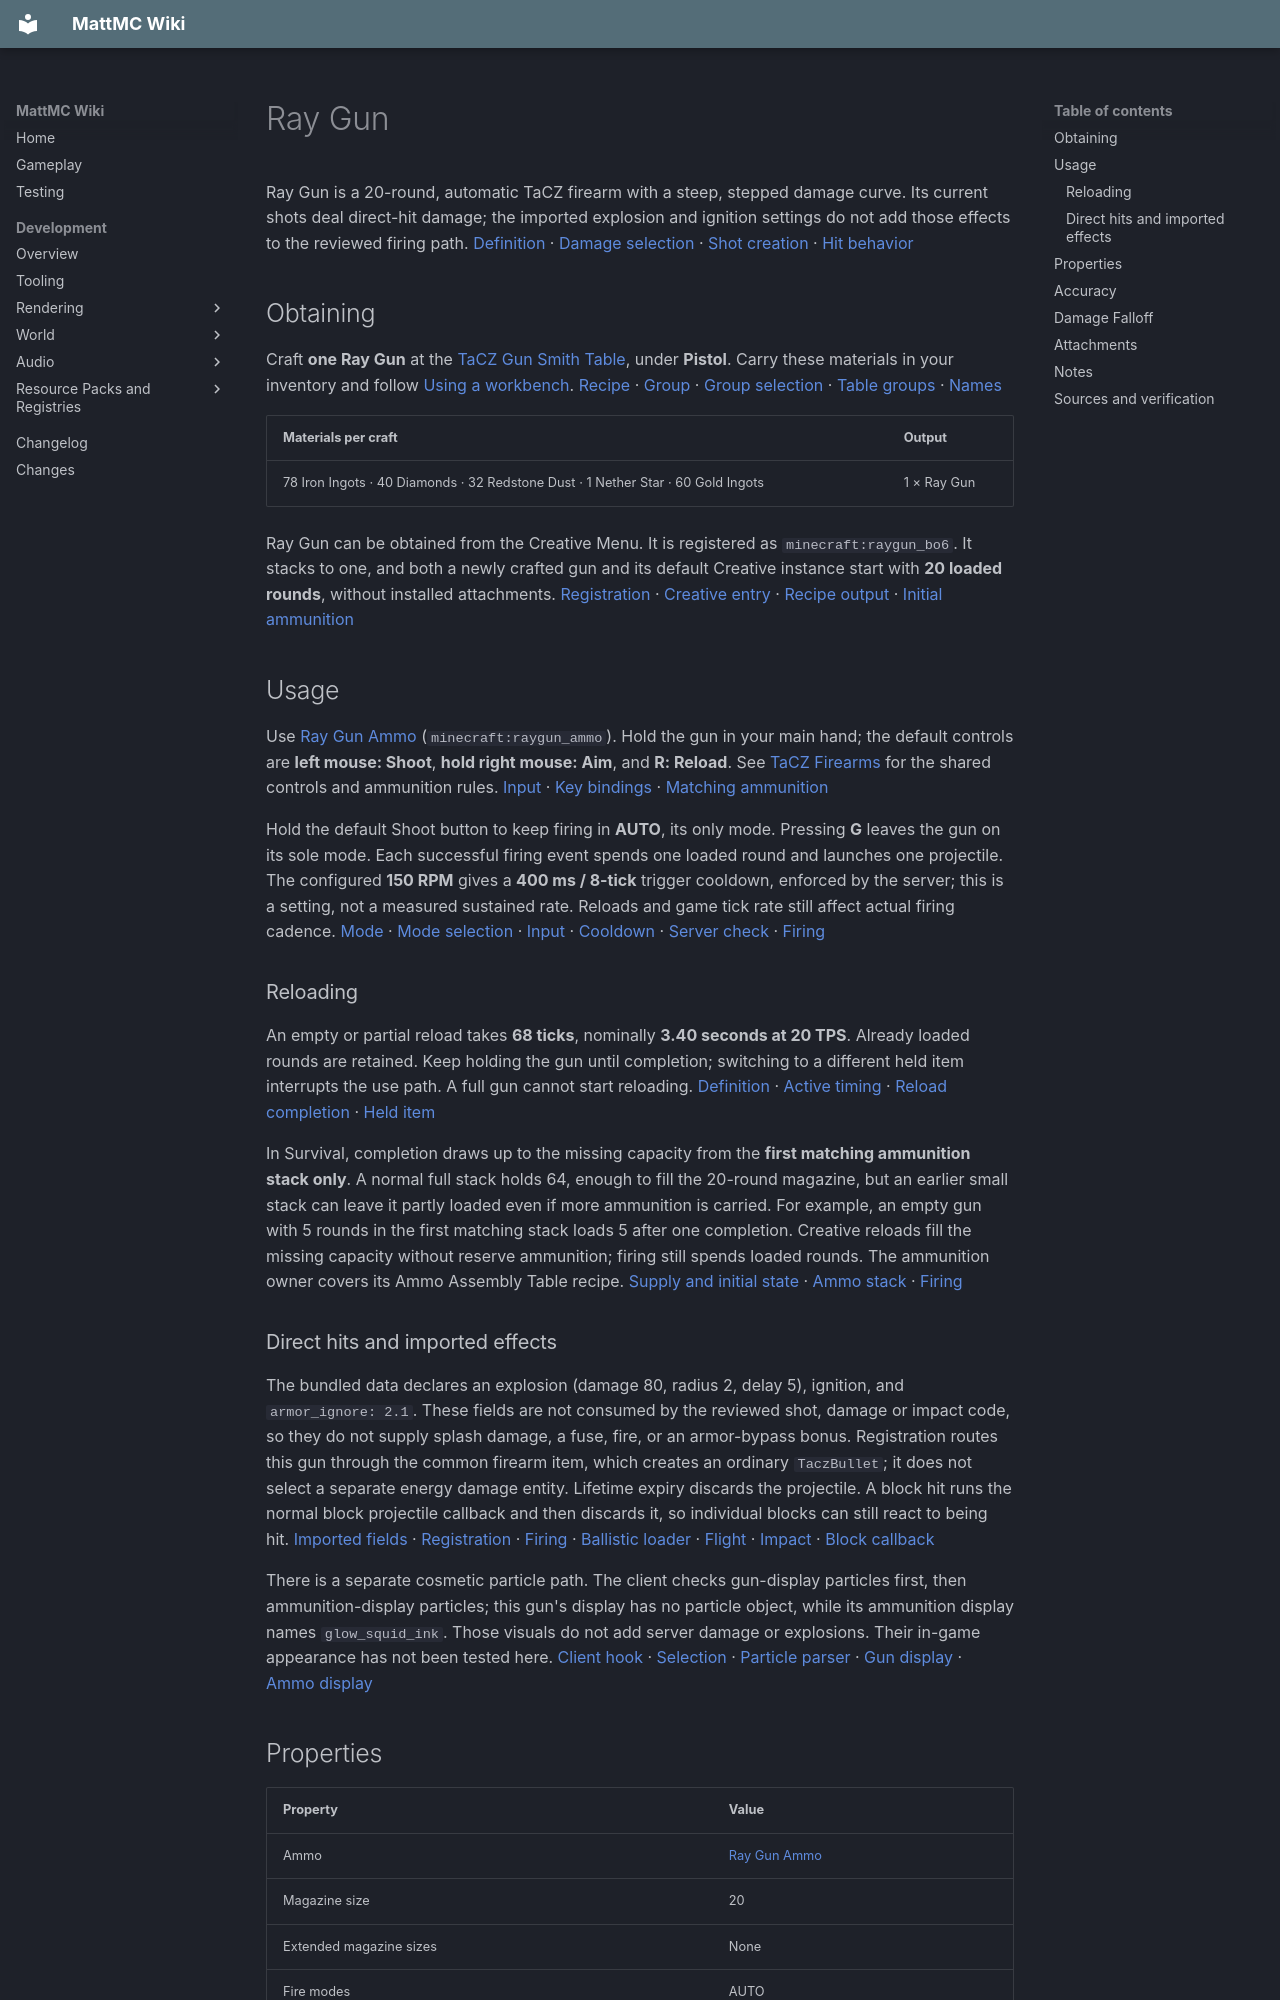

repository: HungLo2020/MattMC · page: gameplay/items/RayGun/index.html · generator: mkdocs

# Ray Gun

Ray Gun is a 20-round, automatic TaCZ firearm with a steep, stepped damage curve. Its current shots deal direct-hit damage; the imported explosion and ignition settings do not add those effects to the reviewed firing path. [Definition][definition] · [Damage selection][damage-curve] · [Shot creation][firing] · [Hit behavior][hit]

## Obtaining

Craft **one Ray Gun** at the [TaCZ Gun Smith Table](../blocks/TaCZWorkbenches.md#gun-smith-table), under **Pistol**. Carry these materials in your inventory and follow [Using a workbench](../blocks/TaCZWorkbenches.md#using-a-workbench). [Recipe][recipe] · [Group][gun-group] · [Group selection][recipe-loader] · [Table groups][bench-groups] · [Names][group-names]

| Materials per craft | Output |
| --- | --- |
| 78 Iron Ingots · 40 Diamonds · 32 Redstone Dust · 1 Nether Star · 60 Gold Ingots | 1 × Ray Gun |

Ray Gun can be obtained from the Creative Menu. It is registered as `minecraft:raygun_bo6`. It stacks to one, and both a newly crafted gun and its default Creative instance start with **20 loaded rounds**, without installed attachments. [Registration][registration] · [Creative entry][creative] · [Recipe output][recipe-loader] · [Initial ammunition][initial-ammo]

## Usage

Use [Ray Gun Ammo](RayGunAmmo.md) (`minecraft:raygun_ammo`). Hold the gun in your main hand; the default controls are **left mouse: Shoot**, **hold right mouse: Aim**, and **R: Reload**. See [TaCZ Firearms](../mechanics/TaCZFirearms.md) for the shared controls and ammunition rules. [Input][input] · [Key bindings][keys] · [Matching ammunition][definition]

Hold the default Shoot button to keep firing in **AUTO**, its only mode. Pressing **G** leaves the gun on its sole mode. Each successful firing event spends one loaded round and launches one projectile. The configured **150 RPM** gives a **400 ms / 8-tick** trigger cooldown, enforced by the server; this is a setting, not a measured sustained rate. Reloads and game tick rate still affect actual firing cadence. [Mode][modes] · [Mode selection][mode-cycle] · [Input][input] · [Cooldown][cadence] · [Server check][server-gate] · [Firing][firing]

### Reloading

An empty or partial reload takes **68 ticks**, nominally **3.40 seconds at 20 TPS**. Already loaded rounds are retained. Keep holding the gun until completion; switching to a different held item interrupts the use path. A full gun cannot start reloading. [Definition][definition] · [Active timing][reload-timing] · [Reload completion][reload] · [Held item][held-item]

In Survival, completion draws up to the missing capacity from the **first matching ammunition stack only**. A normal full stack holds 64, enough to fill the 20-round magazine, but an earlier small stack can leave it partly loaded even if more ammunition is carried. For example, an empty gun with 5 rounds in the first matching stack loads 5 after one completion. Creative reloads fill the missing capacity without reserve ammunition; firing still spends loaded rounds. The ammunition owner covers its Ammo Assembly Table recipe. [Supply and initial state][initial-ammo] · [Ammo stack][ammo-definition] · [Firing][firing]

### Direct hits and imported effects

The bundled data declares an explosion (damage 80, radius 2, delay 5), ignition, and `armor_ignore: 2.1`. These fields are not consumed by the reviewed shot, damage or impact code, so they do not supply splash damage, a fuse, fire, or an armor-bypass bonus. Registration routes this gun through the common firearm item, which creates an ordinary `TaczBullet`; it does not select a separate energy damage entity. Lifetime expiry discards the projectile. A block hit runs the normal block projectile callback and then discards it, so individual blocks can still react to being hit. [Imported fields][imported-bullet] · [Registration][registration] · [Firing][firing] · [Ballistic loader][loader] · [Flight][flight] · [Impact][hit] · [Block callback][block-callback]

There is a separate cosmetic particle path. The client checks gun-display particles first, then ammunition-display particles; this gun's display has no particle object, while its ammunition display names `glow_squid_ink`. Those visuals do not add server damage or explosions. Their in-game appearance has not been tested here. [Client hook][particle-hook] · [Selection][particles] · [Particle parser][particle-parser] · [Gun display][gun-display] · [Ammo display][ammo-display]

## Properties

| Property | Value |
| --- | --- |
| Ammo | [Ray Gun Ammo](RayGunAmmo.md) |
| Magazine size | 20 |
| Extended magazine sizes | None |
| Fire modes | AUTO |
| RPM | 150 |
| Damage | 45 |
| Pellets per shot | 1 |
| Bullet speed | 260 m/s |
| Lifetime | 3.1 seconds |
| Pierce | 1 |
| Headshot multiplier | 1.8 |
| Knockback | 0.8 |

These are the declared base values. **Damage** is the definition fallback; the bundled distance curve below takes priority on ordinary hits. **Pellets per shot: 1** means one projectile for each round fired. [Definition][definition] · [Damage selection][damage-curve] · [Firing][firing]

**Pierce 1** allows one successful entity-damage event, after which the bullet is discarded. It does not let the shot penetrate a wall. A qualifying headshot multiplies the selected distance-band damage by **1.8** before target damage handling. The head region starts at the target's Y plus 85% of its eye height and applies to living entities. The **0.8 knockback** is an extra push along the horizontal flight direction, with a 0.03 upward component when that direction is usable; it is not a guaranteed displacement. [Hit, headshot and push rules][hit]

**260 m/s** is the nominal conversion of the **13 blocks/tick launch setting** at 20 TPS, treating a block as a metre. Lifetime is **62 ticks**. Spread and shooter movement affect launch; gravity, friction, water and collisions alter flight. The active gravity/friction values are **0.0245 / 0.01**. Speed × lifetime is not a promised range. [Definition][definition] · [Launch][launch] · [Flight][flight] · [Tick rate][ticks]

Damage values are inputs to the target's normal damage handling, not guaranteed health lost. The bullet damage type is tagged as a projectile and is absent from the bundled bypass-armor tag. [Hit handling][hit] · [Projectile tag][projectile-tag] · [Armor tag][armor-tag]

## Accuracy

| Property | Value |
| --- | --- |
| Standing | 1.45 |
| Moving | 2.25 |
| Sneaking | 0.9 |
| Prone | 0.6 |
| Aiming down sights | 0.12 |

These are spread inputs: lower values reduce random launch deviation, not camera recoil or a percentage chance to hit. Selection prioritizes fully completed precision aim, then a low non-swimming pose, sneaking, moving and standing. The **Prone** row names the low-pose input; it does not establish a working Crawl key. [Values][inaccuracy] · [Pose selection][pose] · [Aim gate][input] · [Random launch][launch]
